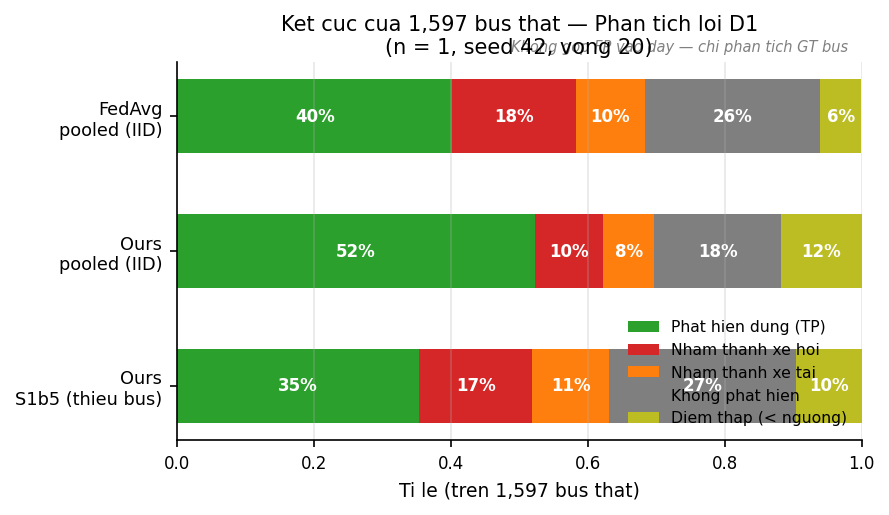

Values plotted in this chart, from the file beside it:
run, outcome, share, count
S1b5 (P4noKD r20, 1597 GT bus), tp, 0.3538, 565
pooled (P4noKD r20), tp, 0.5226, 834
pooled (A0c r20), tp, 0.4026, 643
S1b5 (P4noKD r20, 1597 GT bus), confused_car, 0.1653, 264
pooled (P4noKD r20), confused_car, 0.0996, 159
pooled (A0c r20), confused_car, 0.1797, 287
S1b5 (P4noKD r20, 1597 GT bus), confused_truck, 0.1121, 179
pooled (P4noKD r20), confused_truck, 0.0752, 120
pooled (A0c r20), confused_truck, 0.1008, 161
S1b5 (P4noKD r20, 1597 GT bus), missed, 0.2724, 435
pooled (P4noKD r20), missed, 0.1848, 295
pooled (A0c r20), missed, 0.2561, 409
S1b5 (P4noKD r20, 1597 GT bus), low_score, 0.0964, 154
pooled (P4noKD r20), low_score, 0.1178, 188
pooled (A0c r20), low_score, 0.0607, 97
